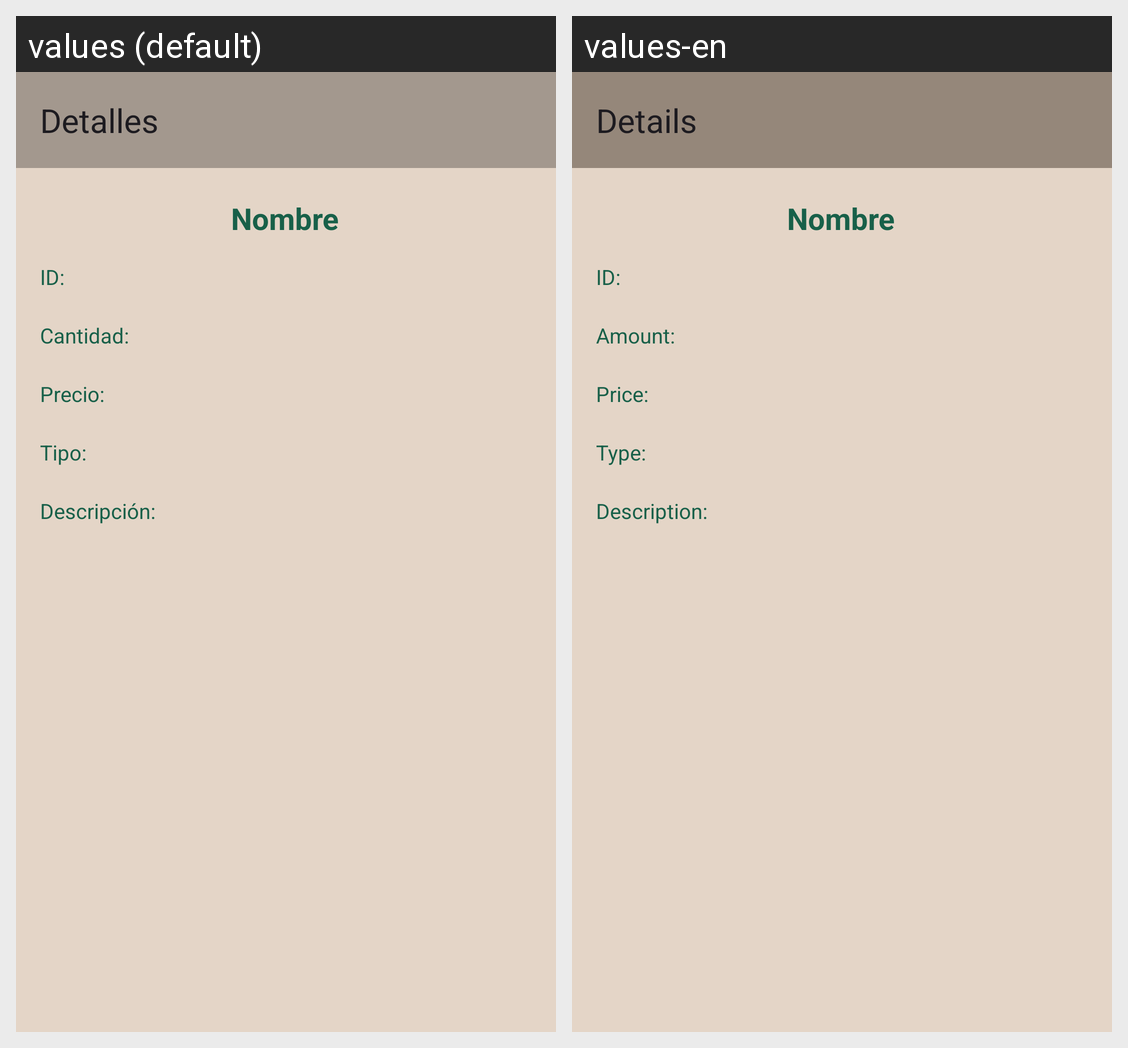

Translations of the strings shown on this Android screen, per locale in the grid:
Android screen res/layout/activity_detalle_producto.xml rendered under 2 locales, left to right: values (default), values-en. Device: Nexus 5 (rendered at 1080×1920; each locale shown at half size, 540×960, under a caption strip naming it); theme Theme.MiListaDeCompra.
Strings drawn on this screen, with the default value and each locale's value (text and hints the layout hard-codes, and strings that could not be matched under every locale, appear in the picture but are not listed):

tituloDetalles
  values: Detalles
  values-en: Details

cantidad
  values: Cantidad:
  values-en: Amount:

descripcion
  values: Descripción:
  values-en: Description:

tipo
  values: Tipo:
  values-en: Type:

precio
  values: Precio:
  values-en: Price:

id
  values: ID:
  values-en: ID:
